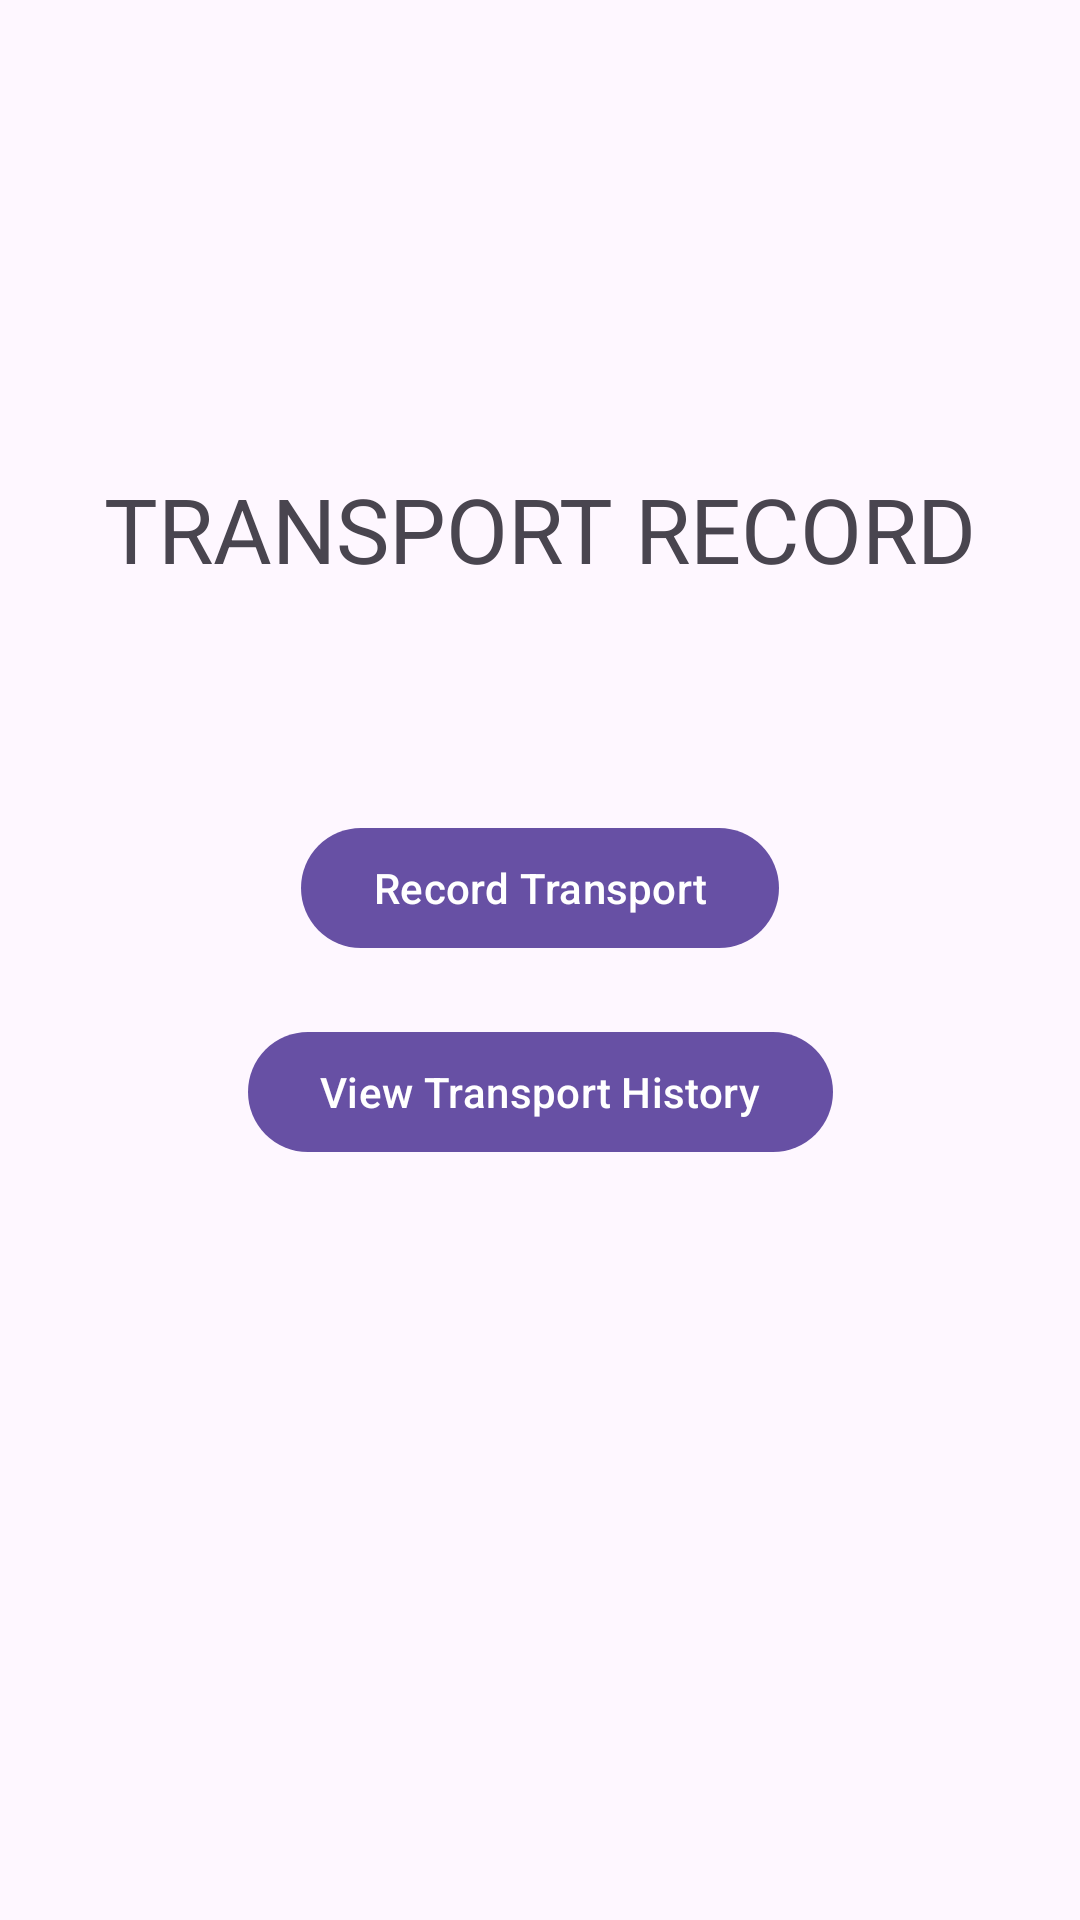

Write the Android layout XML for this screen, with the resource values it uses.
<!-- AndroidManifest.xml: application theme Theme.TransportRecord -->
<!-- res/layout/activity_main.xml -->
<?xml version="1.0" encoding="utf-8"?>
<androidx.constraintlayout.widget.ConstraintLayout xmlns:android="http://schemas.android.com/apk/res/android"
    xmlns:app="http://schemas.android.com/apk/res-auto"
    xmlns:tools="http://schemas.android.com/tools"
    android:layout_width="match_parent"
    android:layout_height="match_parent"
    tools:context=".ui.MainActivity">

    <TextView
        android:layout_width="wrap_content"
        android:layout_height="wrap_content"
        android:text="TRANSPORT RECORD"
        android:textSize="30sp"
        android:layout_marginTop="80dp"
        app:layout_constraintBottom_toTopOf="@id/bt_recordTransport"
        app:layout_constraintEnd_toEndOf="parent"
        app:layout_constraintStart_toStartOf="parent"
        app:layout_constraintTop_toTopOf="parent" />

    <com.google.android.material.button.MaterialButton
        android:id="@+id/bt_recordTransport"
        android:layout_width="wrap_content"
        android:layout_height="wrap_content"
        android:layout_marginTop="20dp"
        android:text="Record Transport"
        app:layout_constraintBottom_toTopOf="@id/bt_transportHistory"
        app:layout_constraintEnd_toEndOf="parent"
        app:layout_constraintStart_toStartOf="parent"
        app:layout_constraintTop_toTopOf="parent"
        app:layout_constraintVertical_chainStyle="packed" />

    <com.google.android.material.button.MaterialButton
        android:id="@+id/bt_transportHistory"
        android:layout_width="wrap_content"
        android:layout_height="wrap_content"
        android:layout_marginTop="20dp"
        android:text="View Transport History"
        app:layout_constraintBottom_toBottomOf="parent"
        app:layout_constraintEnd_toEndOf="parent"
        app:layout_constraintStart_toStartOf="parent"
        app:layout_constraintTop_toBottomOf="@id/bt_recordTransport" />


</androidx.constraintlayout.widget.ConstraintLayout>
<!-- resources referenced by this layout -->
<resources>
  <style name="Theme.TransportRecord" parent="Base.Theme.TransportRecord" />
  <style name="Base.Theme.TransportRecord" parent="Theme.Material3.DayNight.NoActionBar">
          
          
      </style>
</resources>
